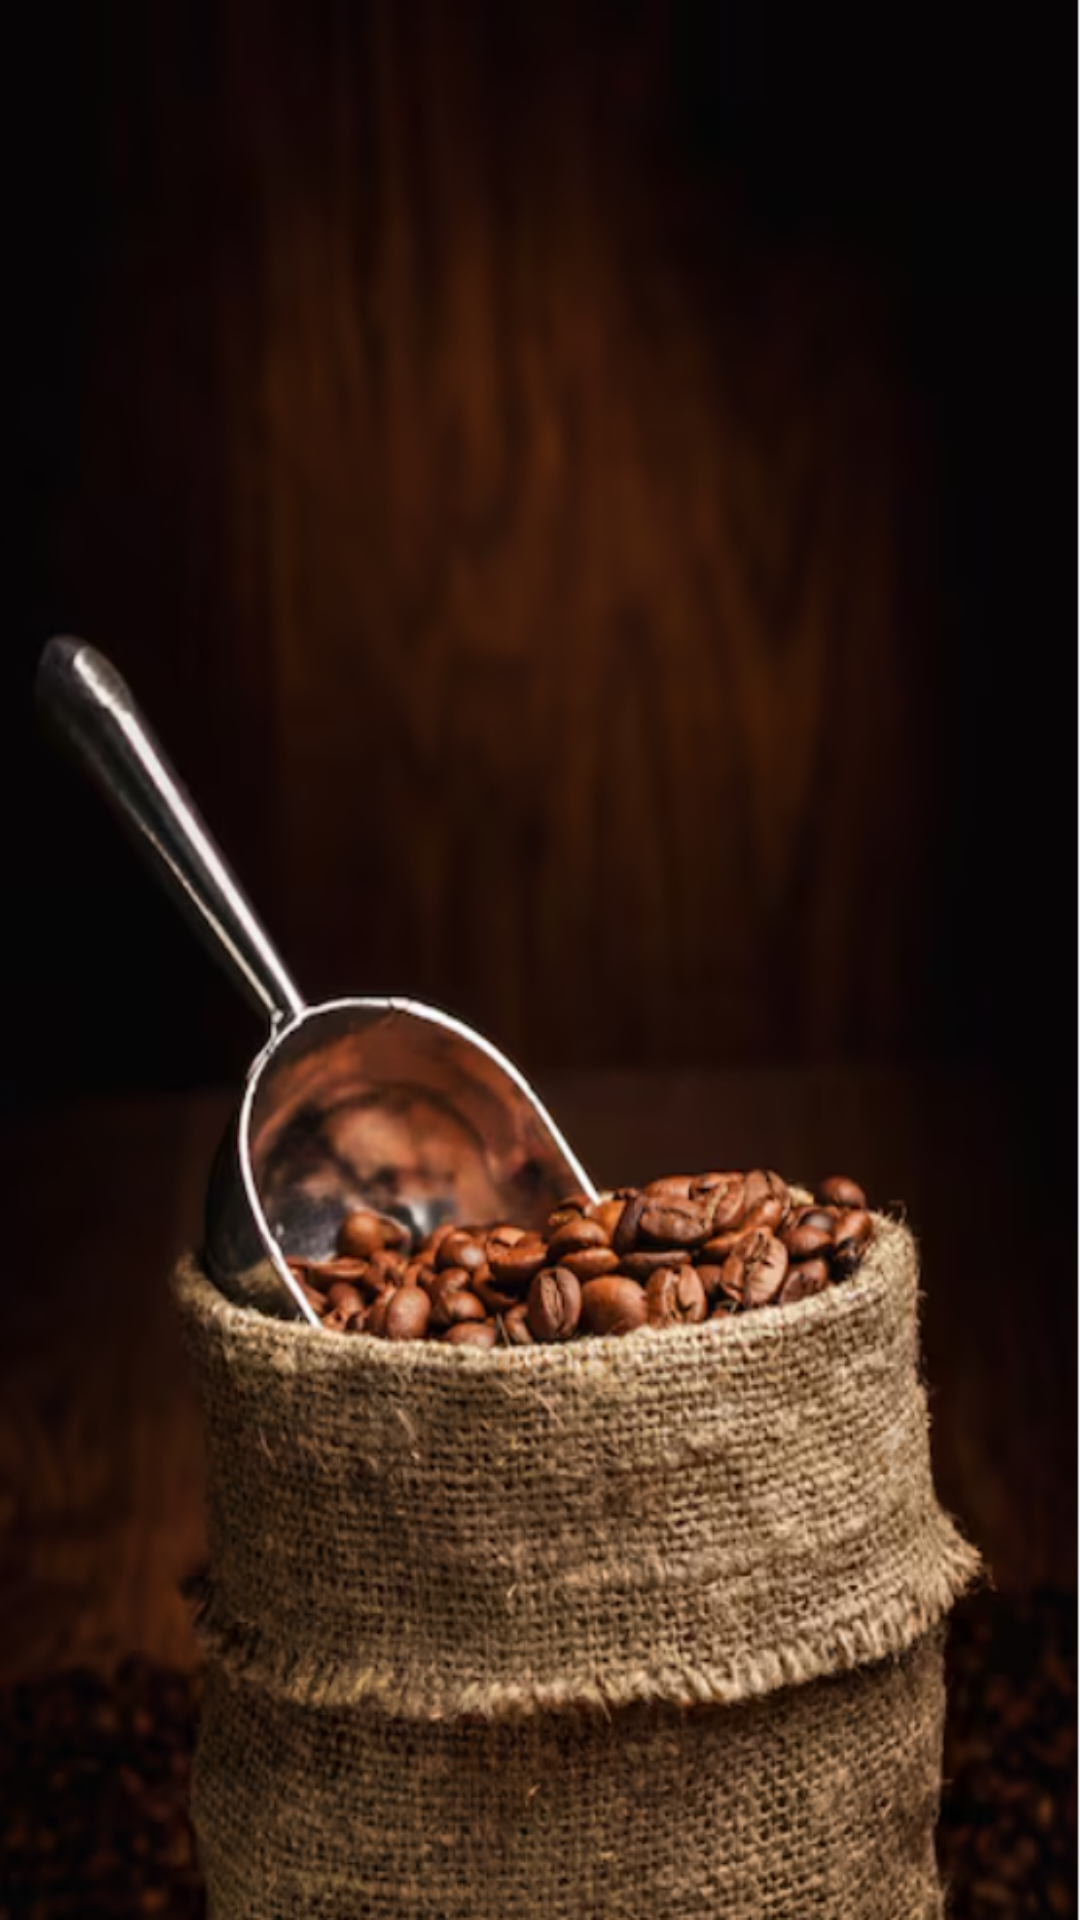

Write the Android layout XML for this screen, with the resource values it uses.
<!-- AndroidManifest.xml: application theme Theme.OrderInCafe -->
<!-- res/layout/activity_order_coffee.xml -->
<?xml version="1.0" encoding="utf-8"?>
<androidx.constraintlayout.widget.ConstraintLayout xmlns:android="http://schemas.android.com/apk/res/android"
    xmlns:app="http://schemas.android.com/apk/res-auto"
    xmlns:tools="http://schemas.android.com/tools"
    android:id="@+id/main"
    android:layout_width="match_parent"
    android:layout_height="match_parent"
    tools:context=".OrderCoffee"
    android:background="@drawable/coffee2"
    >

</androidx.constraintlayout.widget.ConstraintLayout>
<!-- resources referenced by this layout -->
<resources>
  <!-- drawable coffee2: png bitmap (drawable, 624764 bytes) -->
  <style name="Theme.OrderInCafe" parent="Base.Theme.OrderInCafe" />
  <style name="Base.Theme.OrderInCafe" parent="Theme.Material3.DayNight.NoActionBar">
          
          
      </style>
</resources>
